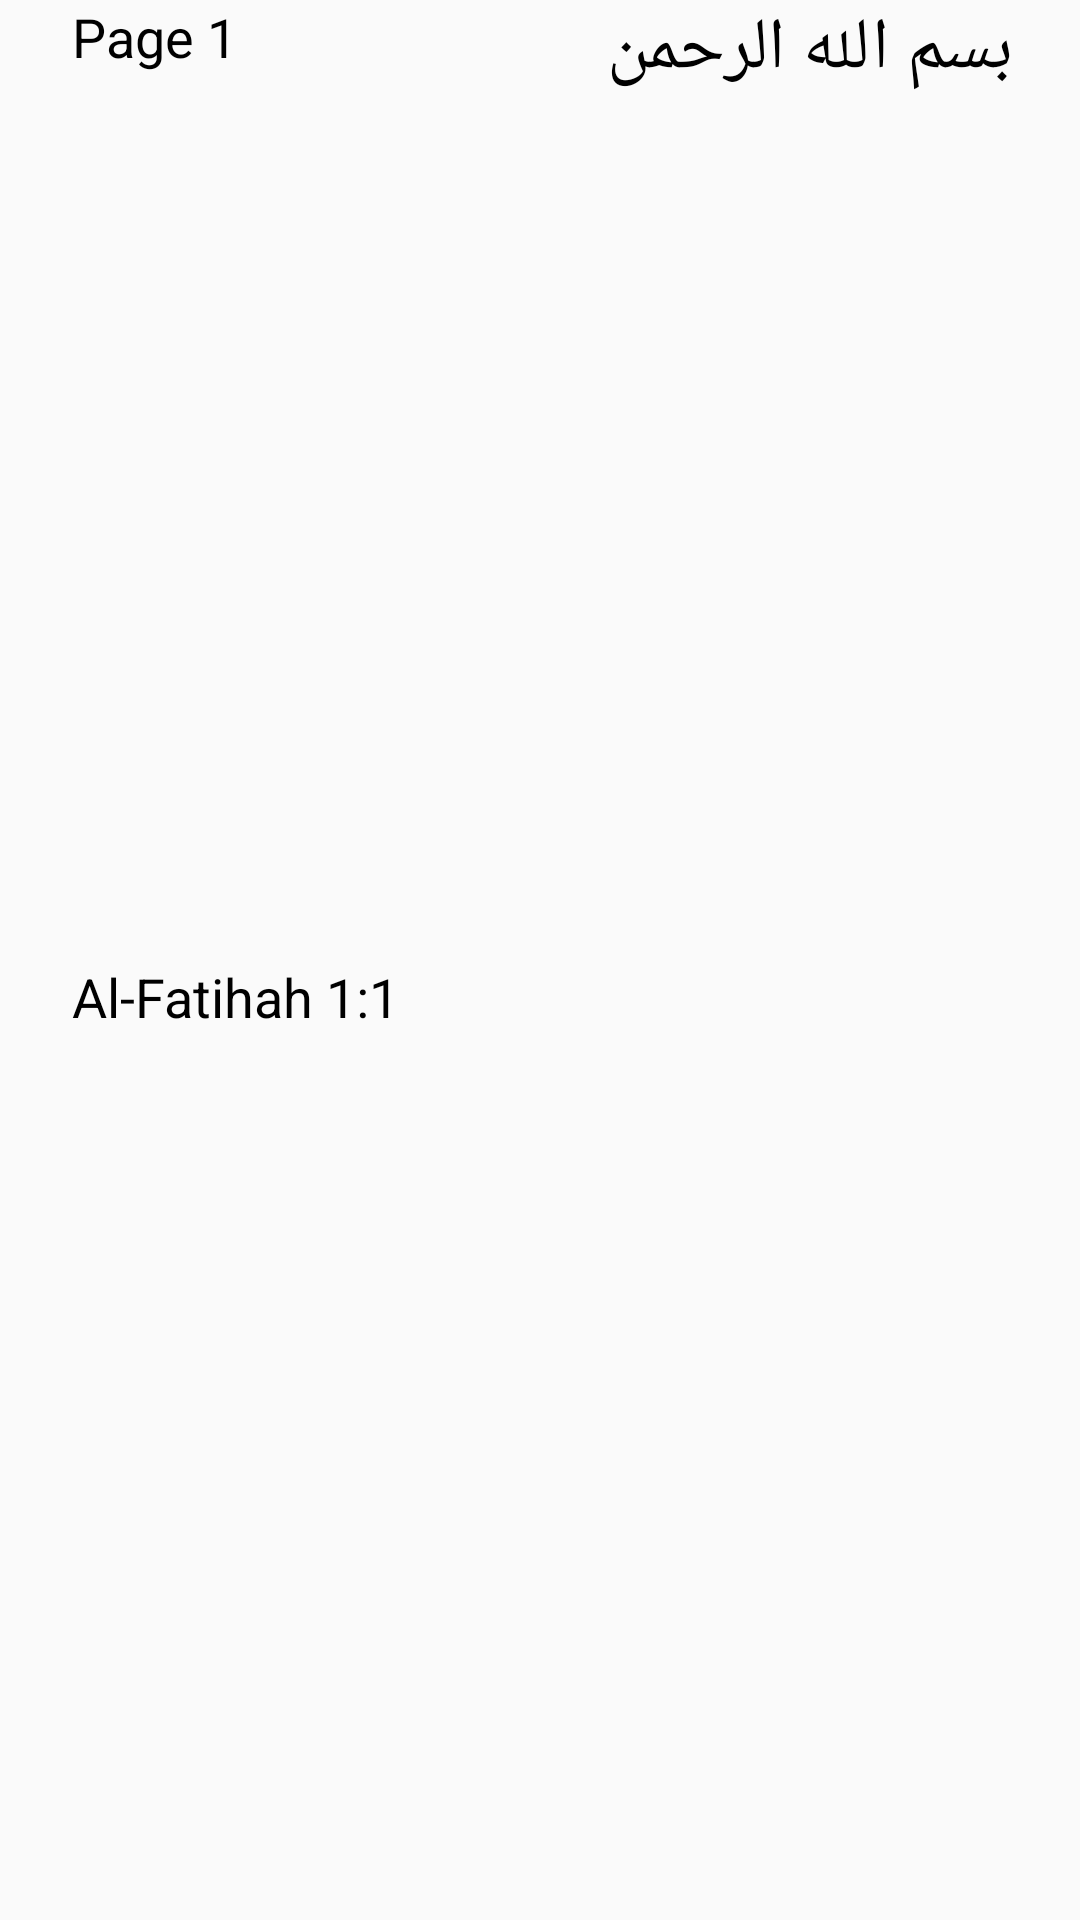

Here is an Android app screen rendered from its layout file. Give the layout XML and the strings, colors and styles it references.
<!-- AndroidManifest.xml: application theme AppTheme -->
<!-- res/layout/custom_page_list_item.xml -->
<?xml version="1.0" encoding="utf-8"?>
<LinearLayout xmlns:android="http://schemas.android.com/apk/res/android"
    android:layout_width="match_parent"
    android:layout_height="64dp"
    android:orientation="horizontal">
    <LinearLayout
        android:layout_width="match_parent"
        android:layout_height="match_parent"
        android:orientation="vertical"
        android:layout_weight="1">
        <TextView
            android:id="@+id/pageNumberTextView"
            android:layout_width="match_parent"
            android:layout_height="match_parent"
            android:text="Page 1"
            android:textSize="18sp"
            android:textAlignment="viewStart"
            android:layout_marginStart="24dp"
            android:textColor="@color/Black"
            android:layout_weight="1"/>
        <TextView
            android:id="@+id/pageFirstVerseTextView"
            android:layout_width="match_parent"
            android:layout_height="match_parent"
            android:layout_weight="1"
            android:text="Al-Fatihah 1:1"
            android:textSize="18sp"
            android:textAlignment="viewStart"
            android:layout_marginStart="24dp"
            android:textColor="@color/Black"
            android:textDirection="rtl"/>
    </LinearLayout>
    <TextView
        android:id="@+id/pageFirstWordsTextView"
        android:layout_width="match_parent"
        android:layout_height="match_parent"
        android:text="بسم الله الرحمن"
        android:textSize="24sp"
        android:textAlignment="center"
        android:fontFamily="@font/quran"
        android:textColor="@color/Black"
        android:textDirection="rtl"
        android:layout_weight="1"/>


</LinearLayout>
<!-- resources referenced by this layout -->
<resources>
  <color name="Black">#000000</color>
  <style name="AppTheme" parent="Theme.AppCompat.Light.NoActionBar">
          
          <item name="colorPrimary">@color/colorPrimary</item>
          <item name="colorPrimaryDark">@color/colorPrimaryDark</item>
          <item name="colorAccent">@color/colorAccent</item>
      </style>
  <color name="colorPrimary">#996633</color>
  <color name="colorPrimaryDark">#604020</color>
  <color name="colorAccent">#b8b894</color>
</resources>
